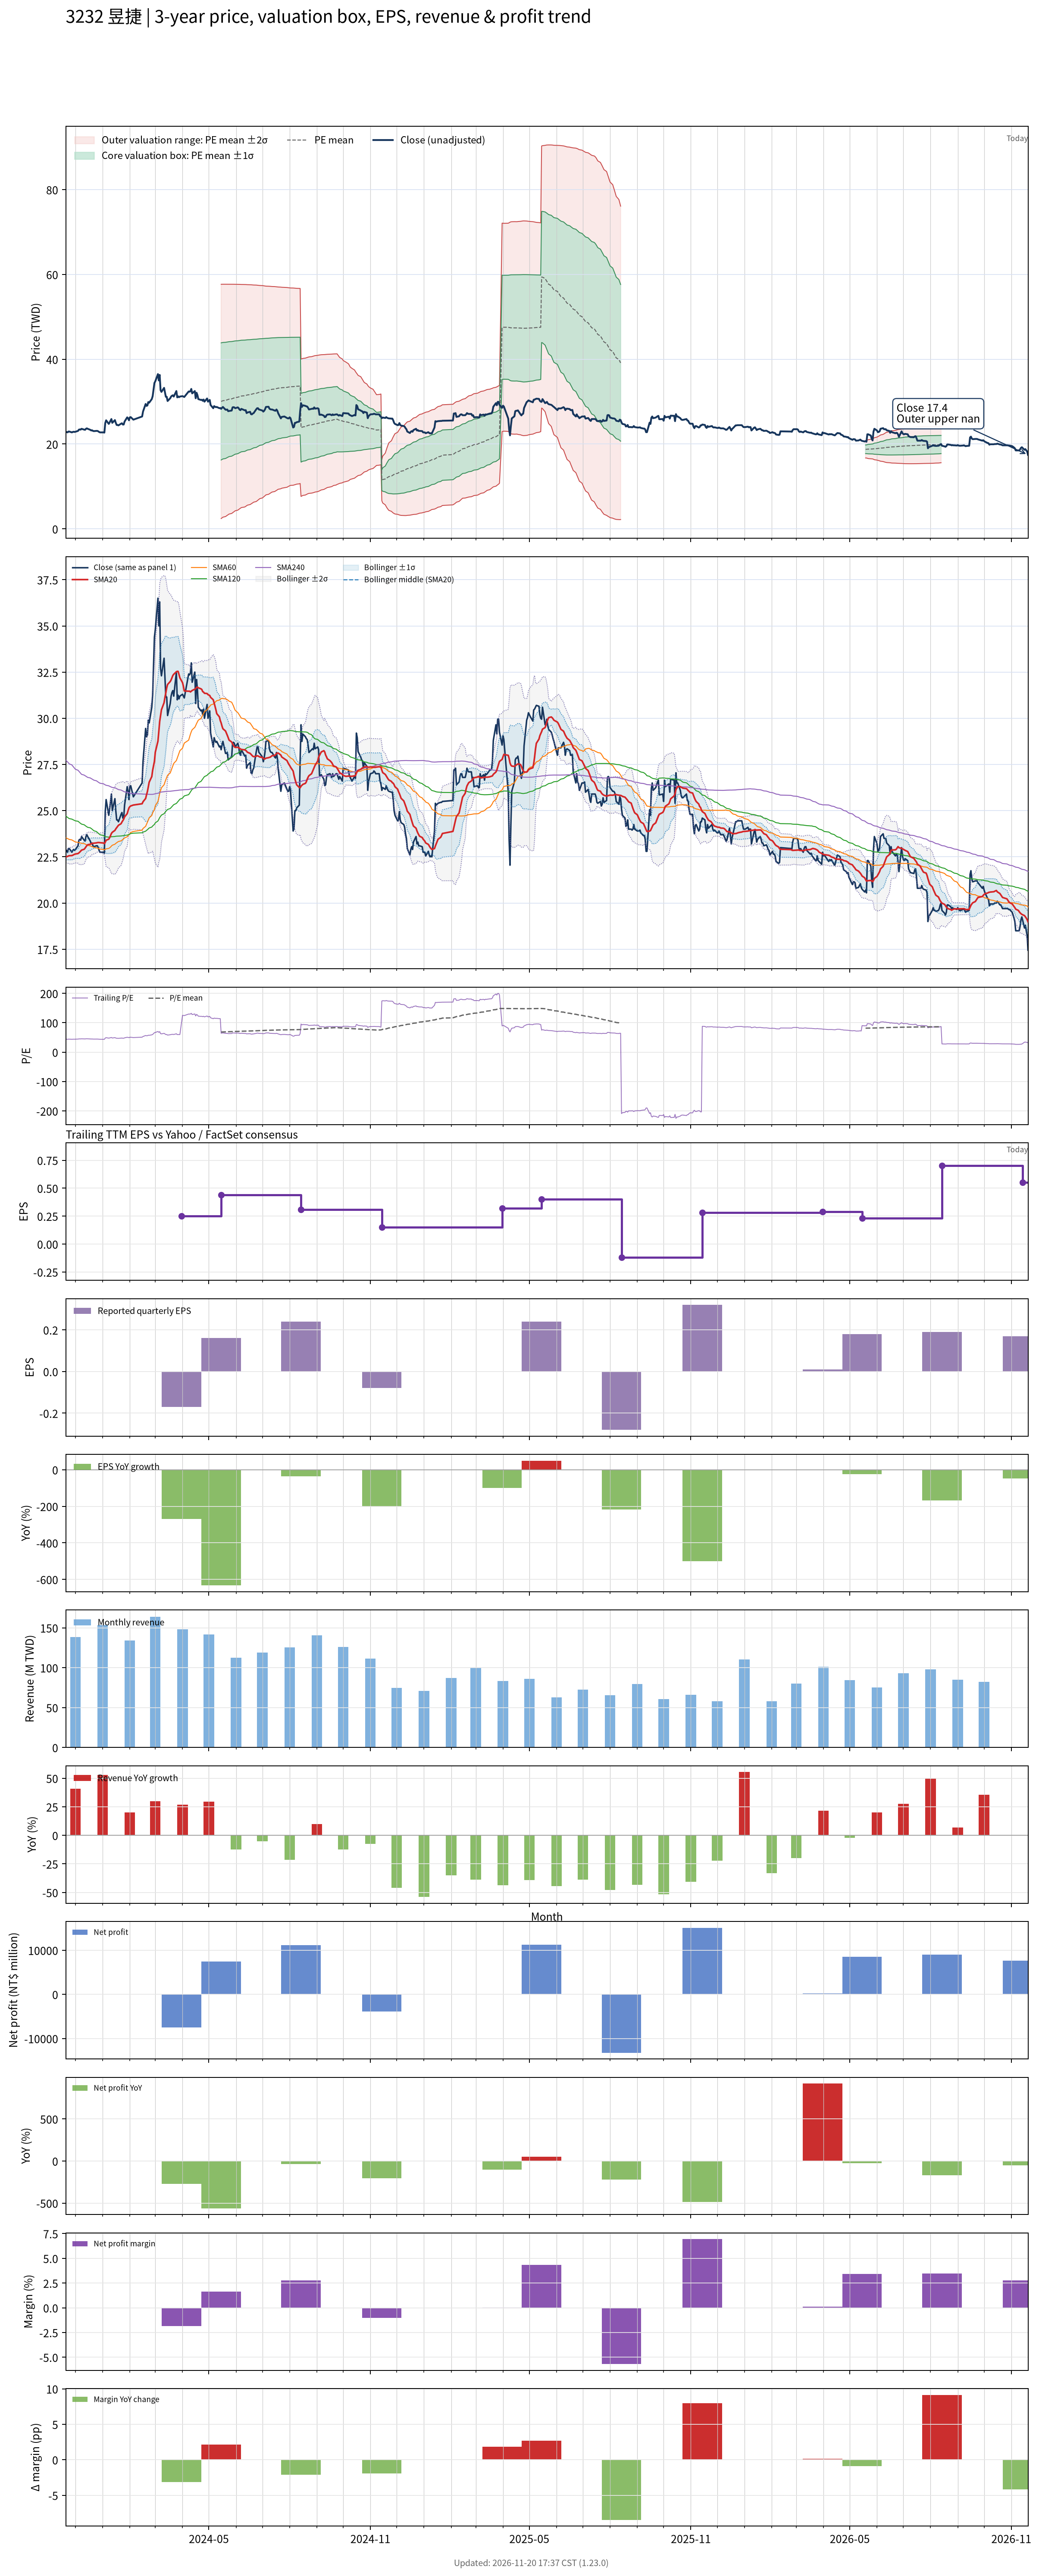

The file beside this chart, header and first rows:
# chart-version: skill-stock-dynamic-val…
date, close, available_date, period_end, eps, ttm_eps, pe, pe_mean, pe_std, price_m2, price_m1, price_mean, price_p1, price_p2, forward_eps, forward_pe, forward_pe_mean, forward_pe_std, forward_price_m2, forward_price_m1, forward_price_mean, forward_price_p1, forward_price_p2, sma20
2023-11-20, 22.75, 2023-11-14, 2023-09-30, 0.08, 0.52, 43.75, , , , , , , , , , , , , , , , , 22.49
2023-11-21, 22.85, 2023-11-14, 2023-09-30, 0.08, 0.52, 43.94, , , , , , , , , , , , , , , , , 22.51
2023-11-22, 22.75, 2023-11-14, 2023-09-30, 0.08, 0.52, 43.75, , , , , , , , , , , , , , , , , 22.52
2023-11-23, 22.95, 2023-11-14, 2023-09-30, 0.08, 0.52, 44.13, , , , , , , , , , , , , , , , , 22.55
2023-11-24, 22.95, 2023-11-14, 2023-09-30, 0.08, 0.52, 44.13, , , , , , , , , , , , , , , , , 22.56
2023-11-27, 22.75, 2023-11-14, 2023-09-30, 0.08, 0.52, 43.75, , , , , , , , , , , , , , , , , 22.57
2023-11-28, 22.85, 2023-11-14, 2023-09-30, 0.08, 0.52, 43.94, , , , , , , , , , , , , , , , , 22.59
2023-11-29, 22.9, 2023-11-14, 2023-09-30, 0.08, 0.52, 44.04, , , , , , , , , , , , , , , , , 22.61
2023-11-30, 22.85, 2023-11-14, 2023-09-30, 0.08, 0.52, 43.94, , , , , , , , , , , , , , , , , 22.64
2023-12-01, 22.9, 2023-11-14, 2023-09-30, 0.08, 0.52, 44.04, , , , , , , , , , , , , , , , , 22.66
2023-12-04, 23.1, 2023-11-14, 2023-09-30, 0.08, 0.52, 44.42, , , , , , , , , , , , , , , , , 22.68
2023-12-05, 23.4, 2023-11-14, 2023-09-30, 0.08, 0.52, 45, , , , , , , , , , , , , , , , , 22.71
2023-12-06, 23.45, 2023-11-14, 2023-09-30, 0.08, 0.52, 45.1, , , , , , , , , , , , , , , , , 22.76
2023-12-07, 23.4, 2023-11-14, 2023-09-30, 0.08, 0.52, 45, , , , , , , , , , , , , , , , , 22.81
2023-12-08, 23.6, 2023-11-14, 2023-09-30, 0.08, 0.52, 45.38, , , , , , , , , , , , , , , , , 22.86
2023-12-11, 23.4, 2023-11-14, 2023-09-30, 0.08, 0.52, 45, , , , , , , , , , , , , , , , , 22.91
2023-12-12, 23.35, 2023-11-14, 2023-09-30, 0.08, 0.52, 44.9, , , , , , , , , , , , , , , , , 22.97
2023-12-13, 23.6, 2023-11-14, 2023-09-30, 0.08, 0.52, 45.38, , , , , , , , , , , , , , , , , 23.04
2023-12-14, 23.7, 2023-11-14, 2023-09-30, 0.08, 0.52, 45.58, , , , , , , , , , , , , , , , , 23.11
2023-12-15, 23.6, 2023-11-14, 2023-09-30, 0.08, 0.52, 45.38, , , , , , , , , , , , , , , , , 23.16
2023-12-18, 23.35, 2023-11-14, 2023-09-30, 0.08, 0.52, 44.9, , , , , , , , , , , , , , , , , 23.18
2023-12-19, 23.2, 2023-11-14, 2023-09-30, 0.08, 0.52, 44.62, , , , , , , , , , , , , , , , , 23.2
2023-12-20, 23.25, 2023-11-14, 2023-09-30, 0.08, 0.52, 44.71, , , , , , , , , , , , , , , , , 23.23
2023-12-21, 23.1, 2023-11-14, 2023-09-30, 0.08, 0.52, 44.42, , , , , , , , , , , , , , , , , 23.23
2023-12-22, 23.05, 2023-11-14, 2023-09-30, 0.08, 0.52, 44.33, , , , , , , , , , , , , , , , , 23.24
2023-12-25, 23.1, 2023-11-14, 2023-09-30, 0.08, 0.52, 44.42, , , , , , , , , , , , , , , , , 23.26
2023-12-26, 23.1, 2023-11-14, 2023-09-30, 0.08, 0.52, 44.42, , , , , , , , , , , , , , , , , 23.27
2023-12-27, 23, 2023-11-14, 2023-09-30, 0.08, 0.52, 44.23, , , , , , , , , , , , , , , , , 23.27
2023-12-28, 22.85, 2023-11-14, 2023-09-30, 0.08, 0.52, 43.94, , , , , , , , , , , , , , , , , 23.27
2023-12-29, 22.75, 2023-11-14, 2023-09-30, 0.08, 0.52, 43.75, , , , , , , , , , , , , , , , , 23.27
2024-01-02, 22.75, 2023-11-14, 2023-09-30, 0.08, 0.52, 43.75, , , , , , , , , , , , , , , , , 23.25
2024-01-03, 22.7, 2023-11-14, 2023-09-30, 0.08, 0.52, 43.65, , , , , , , , , , , , , , , , , 23.21
2024-01-04, 24.95, 2023-11-14, 2023-09-30, 0.08, 0.52, 47.98, , , , , , , , , , , , , , , , , 23.29
2024-01-05, 25.6, 2023-11-14, 2023-09-30, 0.08, 0.52, 49.23, , , , , , , , , , , , , , , , , 23.4
2024-01-08, 24.75, 2023-11-14, 2023-09-30, 0.08, 0.52, 47.6, , , , , , , , , , , , , , , , , 23.46
2024-01-09, 25.1, 2023-11-14, 2023-09-30, 0.08, 0.52, 48.27, , , , , , , , , , , , , , , , , 23.54
2024-01-10, 25.5, 2023-11-14, 2023-09-30, 0.08, 0.52, 49.04, , , , , , , , , , , , , , , , , 23.65
2024-01-11, 25.9, 2023-11-14, 2023-09-30, 0.08, 0.52, 49.81, , , , , , , , , , , , , , , , , 23.77
2024-01-12, 25, 2023-11-14, 2023-09-30, 0.08, 0.52, 48.08, , , , , , , , , , , , , , , , , 23.83
2024-01-15, 25.65, 2023-11-14, 2023-09-30, 0.08, 0.52, 49.33, , , , , , , , , , , , , , , , , 23.93
2024-01-16, 25, 2023-11-14, 2023-09-30, 0.08, 0.52, 48.08, , , , , , , , , , , , , , , , , 24.02
2024-01-17, 24.5, 2023-11-14, 2023-09-30, 0.08, 0.52, 47.12, , , , , , , , , , , , , , , , , 24.08
2024-01-18, 24.5, 2023-11-14, 2023-09-30, 0.08, 0.52, 47.12, , , , , , , , , , , , , , , , , 24.14
2024-01-19, 24.4, 2023-11-14, 2023-09-30, 0.08, 0.52, 46.92, , , , , , , , , , , , , , , , , 24.21
2024-01-22, 24.8, 2023-11-14, 2023-09-30, 0.08, 0.52, 47.69, , , , , , , , , , , , , , , , , 24.3
2024-01-23, 24.9, 2023-11-14, 2023-09-30, 0.08, 0.52, 47.88, , , , , , , , , , , , , , , , , 24.39
2024-01-24, 24.6, 2023-11-14, 2023-09-30, 0.08, 0.52, 47.31, , , , , , , , , , , , , , , , , 24.46
2024-01-25, 24.6, 2023-11-14, 2023-09-30, 0.08, 0.52, 47.31, , , , , , , , , , , , , , , , , 24.54
2024-01-26, 25.3, 2023-11-14, 2023-09-30, 0.08, 0.52, 48.65, , , , , , , , , , , , , , , , , 24.66
2024-01-29, 26.3, 2023-11-14, 2023-09-30, 0.08, 0.52, 50.58, , , , , , , , , , , , , , , , , 24.84
2024-01-30, 26.05, 2023-11-14, 2023-09-30, 0.08, 0.52, 50.1, , , , , , , , , , , , , , , , , 25
2024-01-31, 25.6, 2023-11-14, 2023-09-30, 0.08, 0.52, 49.23, , , , , , , , , , , , , , , , , 25.15
2024-02-01, 26.3, 2023-11-14, 2023-09-30, 0.08, 0.52, 50.58, , , , , , , , , , , , , , , , , 25.22
2024-02-02, 26.35, 2023-11-14, 2023-09-30, 0.08, 0.52, 50.67, , , , , , , , , , , , , , , , , 25.25
2024-02-05, 25.75, 2023-11-14, 2023-09-30, 0.08, 0.52, 49.52, , , , , , , , , , , , , , , , , 25.3
2024-02-15, 26.5, 2023-11-14, 2023-09-30, 0.08, 0.52, 50.96, , , , , , , , , , , , , , , , , 25.38
2024-02-16, 27.65, 2023-11-14, 2023-09-30, 0.08, 0.52, 53.17, , , , , , , , , , , , , , , , , 25.48
2024-02-19, 29.45, 2023-11-14, 2023-09-30, 0.08, 0.52, 56.63, , , , , , , , , , , , , , , , , 25.66
2024-02-20, 29, 2023-11-14, 2023-09-30, 0.08, 0.52, 55.77, , , , , , , , , , , , , , , , , 25.86
... 669 more rows
